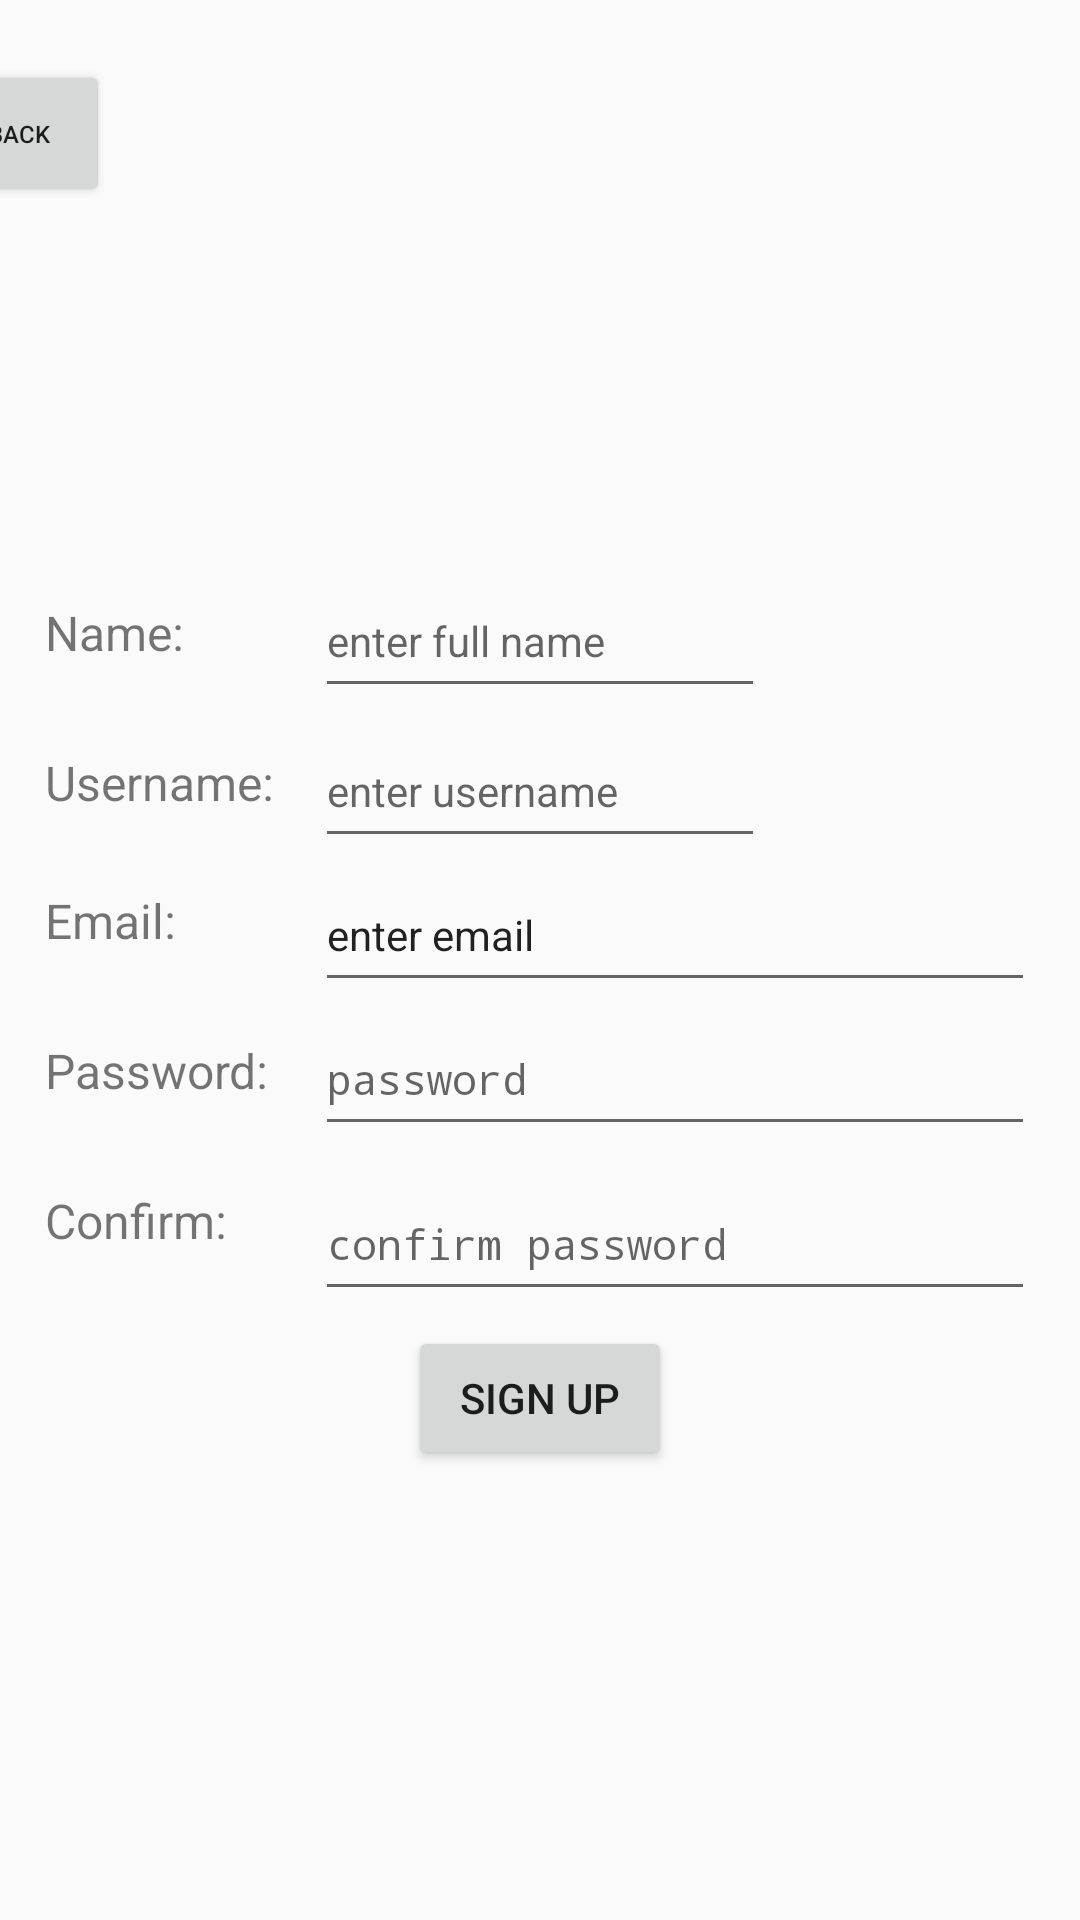

Produce the Android XML layout that renders to this screen, including the resource entries it uses.
<!-- AndroidManifest.xml: activity theme Theme.ELeague -->
<!-- res/layout/sign_up.xml -->
<?xml version="1.0" encoding="utf-8"?>
<androidx.constraintlayout.widget.ConstraintLayout xmlns:android="http://schemas.android.com/apk/res/android"
    xmlns:app="http://schemas.android.com/apk/res-auto"
    xmlns:tools="http://schemas.android.com/tools"
    android:layout_width="match_parent"
    android:layout_height="match_parent">

    <Button
        android:id="@+id/buttonSignUpAttempt"
        android:layout_width="wrap_content"
        android:layout_height="wrap_content"
        android:layout_marginBottom="150dp"
        android:text="Sign Up"
        app:layout_constraintBottom_toBottomOf="parent"
        app:layout_constraintEnd_toEndOf="parent"
        app:layout_constraintStart_toStartOf="parent"
        tools:ignore="MissingConstraints" />

    <EditText
        android:id="@+id/editTextNameCreate"
        android:layout_width="150dp"
        android:layout_height="48dp"
        android:layout_marginTop="188dp"
        android:layout_marginEnd="110dp"
        android:ems="10"
        android:hint="enter full name"
        android:inputType="text"
        android:textSize="14sp"
        app:layout_constraintEnd_toEndOf="parent"
        app:layout_constraintHorizontal_bias="0.5"
        app:layout_constraintStart_toEndOf="@+id/textViewNameCreate2"
        app:layout_constraintTop_toTopOf="parent"
        tools:ignore="MissingConstraints" />

    <TextView
        android:id="@+id/textViewNameCreate2"
        android:layout_width="90dp"
        android:layout_height="30dp"
        android:layout_marginStart="20dp"
        android:layout_marginTop="200dp"
        android:text="Name:"
        android:textSize="16sp"
        app:layout_constraintEnd_toStartOf="@+id/editTextNameCreate"
        app:layout_constraintHorizontal_bias="0.5"
        app:layout_constraintStart_toStartOf="parent"
        app:layout_constraintTop_toTopOf="parent"
        tools:ignore="MissingConstraints" />


    <EditText
        android:id="@+id/editTextUserNameCreate"
        android:layout_width="150dp"
        android:layout_height="48dp"
        android:layout_marginTop="2dp"
        android:layout_marginEnd="110dp"
        android:ems="10"
        android:hint="enter username"
        android:inputType="text"
        android:textSize="14sp"
        app:layout_constraintEnd_toEndOf="parent"
        app:layout_constraintHorizontal_bias="0.5"
        app:layout_constraintStart_toEndOf="@+id/textViewNameCreate"
        app:layout_constraintTop_toBottomOf="@+id/editTextNameCreate"
        tools:ignore="MissingConstraints" />

    <TextView
        android:id="@+id/textViewNameCreate"
        android:layout_width="90dp"
        android:layout_height="30dp"
        android:layout_marginStart="20dp"
        android:layout_marginTop="20dp"
        android:text="Username:"
        android:textSize="16sp"
        app:layout_constraintEnd_toStartOf="@+id/editTextUserNameCreate"
        app:layout_constraintHorizontal_bias="0.5"
        app:layout_constraintStart_toStartOf="parent"
        app:layout_constraintTop_toBottomOf="@+id/textViewNameCreate2"
        tools:ignore="MissingConstraints" />

    <EditText
        android:id="@+id/editTextPassConf"
        android:layout_width="240dp"
        android:layout_height="48dp"
        android:layout_marginTop="7dp"
        android:layout_marginEnd="20dp"
        android:ems="10"
        android:hint="confirm password"
        android:inputType="text"
        android:password="true"
        android:textSize="14sp"
        app:layout_constraintEnd_toEndOf="parent"
        app:layout_constraintHorizontal_bias="0.5"
        app:layout_constraintStart_toEndOf="@+id/textViewPassConf"
        app:layout_constraintTop_toBottomOf="@+id/editTextPassCreate"
        tools:ignore="MissingConstraints" />

    <TextView
        android:id="@+id/textViewPassConf"
        android:layout_width="90dp"
        android:layout_height="30dp"
        android:layout_marginStart="20dp"
        android:layout_marginTop="20dp"
        android:text="Confirm:"
        android:textSize="16sp"
        app:layout_constraintEnd_toStartOf="@+id/editTextPassConf"
        app:layout_constraintHorizontal_bias="0.5"
        app:layout_constraintStart_toStartOf="parent"
        app:layout_constraintTop_toBottomOf="@+id/textViewPassCreate"
        tools:ignore="MissingConstraints" />

    <EditText
        android:id="@+id/editTextPassCreate"
        android:layout_width="240dp"
        android:layout_height="48dp"
        android:layout_marginEnd="20dp"
        android:ems="10"
        android:hint="password"
        android:inputType="text"
        android:password="true"
        android:textSize="14sp"
        app:layout_constraintEnd_toEndOf="parent"
        app:layout_constraintHorizontal_bias="0.5"
        app:layout_constraintStart_toEndOf="@+id/textViewPassCreate"
        app:layout_constraintTop_toBottomOf="@+id/editTextEmailCreate"
        tools:ignore="MissingConstraints" />

    <TextView
        android:id="@+id/textViewPassCreate"
        android:layout_width="90dp"
        android:layout_height="30dp"
        android:layout_marginStart="20dp"
        android:layout_marginTop="20dp"
        android:text="Password:"
        android:textSize="16sp"
        app:layout_constraintEnd_toStartOf="@+id/editTextPassCreate"
        app:layout_constraintHorizontal_bias="0.5"
        app:layout_constraintStart_toStartOf="parent"
        app:layout_constraintTop_toBottomOf="@+id/textViewEmailCreate"
        tools:ignore="MissingConstraints" />

    <Button
        android:id="@+id/buttonBack1"
        android:layout_width="61dp"
        android:layout_height="49dp"
        android:layout_marginTop="20dp"
        android:layout_marginEnd="330dp"
        android:text="back"
        android:textSize="8sp"
        app:layout_constraintEnd_toEndOf="parent"
        app:layout_constraintHorizontal_bias="0.8"
        app:layout_constraintStart_toStartOf="parent"
        app:layout_constraintTop_toTopOf="parent"
        tools:ignore="MissingConstraints" />

    <EditText
        android:id="@+id/editTextEmailCreate"
        android:layout_width="240dp"
        android:layout_height="48dp"
        android:layout_marginEnd="20dp"
        android:ems="10"
        android:inputType="text"
        android:text="enter email"
        android:textSize="14sp"
        app:layout_constraintEnd_toEndOf="parent"
        app:layout_constraintHorizontal_bias="0.5"
        app:layout_constraintStart_toEndOf="@+id/textViewEmailCreate"
        app:layout_constraintTop_toBottomOf="@+id/editTextUserNameCreate"
        tools:ignore="MissingConstraints" />

    <TextView
        android:id="@+id/textViewEmailCreate"
        android:layout_width="90dp"
        android:layout_height="30dp"
        android:layout_marginStart="20dp"
        android:layout_marginTop="16dp"
        android:text="Email:"
        android:textSize="16sp"
        app:layout_constraintEnd_toStartOf="@+id/editTextEmailCreate"
        app:layout_constraintHorizontal_bias="0.5"
        app:layout_constraintStart_toStartOf="parent"
        app:layout_constraintTop_toBottomOf="@+id/textViewNameCreate"
        tools:ignore="MissingConstraints" />

</androidx.constraintlayout.widget.ConstraintLayout>
<!-- resources referenced by this layout -->
<resources>
  <style name="Theme.ELeague" parent="android:Theme.Material.Light.NoActionBar" />
</resources>
